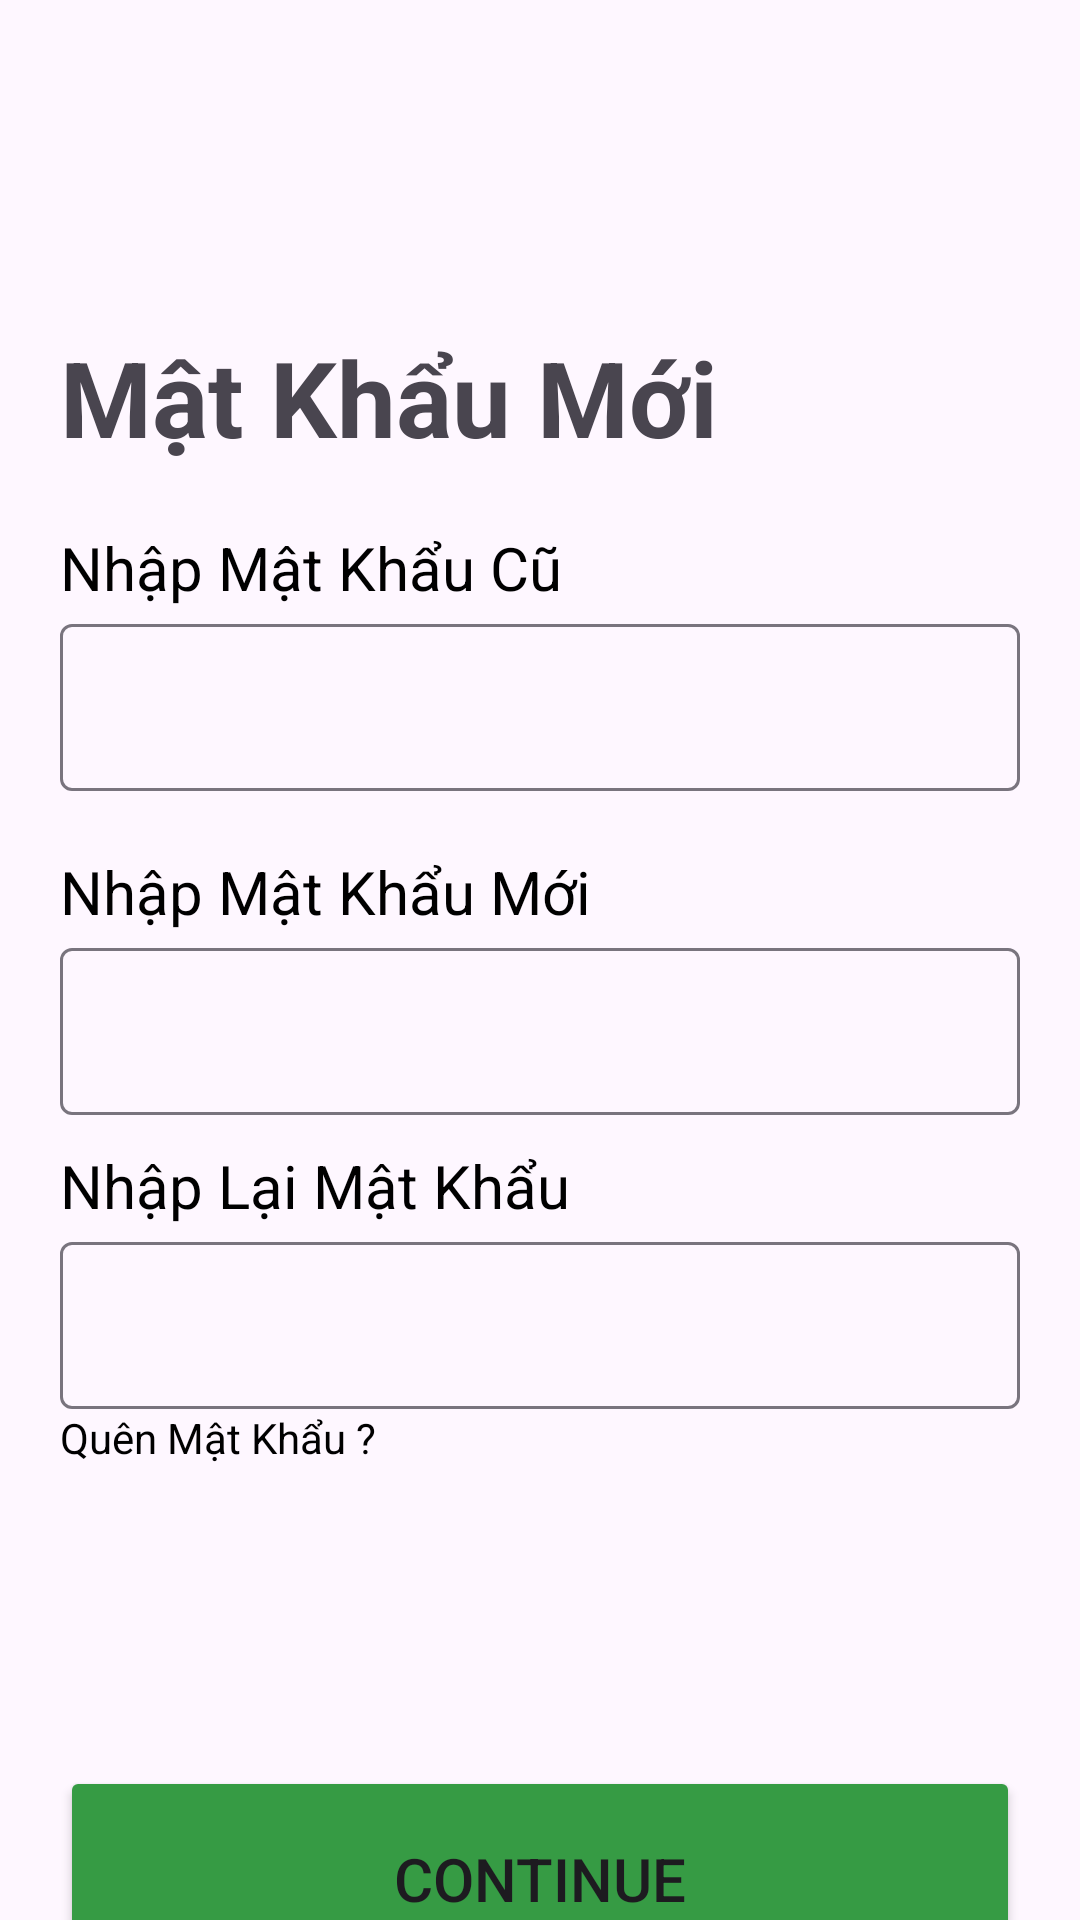

Android layout source for this screen:
<!-- AndroidManifest.xml: application theme Theme.Duan1nhom4 -->
<!-- res/layout/activity_resetpassword.xml -->
<?xml version="1.0" encoding="utf-8"?>
<LinearLayout xmlns:android="http://schemas.android.com/apk/res/android"
    xmlns:app="http://schemas.android.com/apk/res-auto"
    xmlns:tools="http://schemas.android.com/tools"
    android:layout_width="match_parent"
    android:layout_height="match_parent"
    tools:context=".Login.LoginApp"
    android:orientation="vertical">
    <TextView
        android:id="@+id/btnbacknewpass"
        android:layout_width="wrap_content"
        android:layout_height="wrap_content"
        android:drawableStart="@drawable/button_back"
        android:layout_margin="20dp"
        />
    <TextView
        android:layout_marginLeft="20dp"
        android:layout_width="wrap_content"
        android:layout_height="wrap_content"
        android:text="Mật Khẩu Mới"
        android:textSize="35dp"
        android:layout_marginTop="50dp"
        android:textStyle="bold"/>
    <TextView
        android:layout_width="match_parent"
        android:layout_height="wrap_content"
        android:text="Nhập Mật Khẩu Cũ "
        android:textColor="@color/black"
        android:textSize="20dp"
        android:layout_marginTop="20dp"
        android:layout_marginLeft="20dp"/>
    <com.google.android.material.textfield.TextInputLayout
        android:layout_width="match_parent"
        android:layout_height="wrap_content"
        android:layout_marginLeft="20dp"
        android:layout_marginRight="20dp">
        <com.google.android.material.textfield.TextInputEditText
            android:id="@+id/edtOldPassword"
            android:layout_width="match_parent"
            android:layout_height="wrap_content"
            android:background="@drawable/rounded_edittext_bg"
            />
    </com.google.android.material.textfield.TextInputLayout>
    <TextView
        android:layout_width="match_parent"
        android:layout_height="wrap_content"
        android:text="Nhập Mật Khẩu Mới "
        android:textColor="@color/black"
        android:textSize="20dp"
        android:layout_marginTop="20dp"
        android:layout_marginLeft="20dp"/>
    <com.google.android.material.textfield.TextInputLayout
        android:layout_width="match_parent"
        android:layout_height="wrap_content"
        android:layout_marginLeft="20dp"
        android:layout_marginRight="20dp">
        <com.google.android.material.textfield.TextInputEditText
            android:id="@+id/edtNewPassword"
            android:layout_width="match_parent"
            android:layout_height="wrap_content"
            android:background="@drawable/rounded_edittext_bg"
            />
    </com.google.android.material.textfield.TextInputLayout>
    <TextView
        android:layout_width="match_parent"
        android:layout_height="wrap_content"
        android:text="Nhập Lại Mật Khẩu"
        android:textColor="@color/black"
        android:textSize="20dp"
        android:layout_marginTop="10dp"
        android:layout_marginLeft="20dp"/>
    <com.google.android.material.textfield.TextInputLayout
        android:layout_width="match_parent"
        android:layout_height="wrap_content"
        android:layout_marginLeft="20dp"
        android:layout_marginRight="20dp">
        <com.google.android.material.textfield.TextInputEditText
            android:id="@+id/edtConfirmPassword"
            android:layout_width="match_parent"
            android:layout_height="wrap_content"
            android:background="@drawable/rounded_edittext_bg"
            />
    </com.google.android.material.textfield.TextInputLayout>
    <TextView
        android:id="@+id/tvquenmkreset"
        android:layout_width="wrap_content"
        android:layout_height="wrap_content"
        android:text="Quên Mật Khẩu ?"
        android:layout_marginLeft="20dp"
        android:textColor="@color/black"/>
    <Button
        android:id="@+id/btnChangePassword"
        android:layout_width="match_parent"
        android:layout_height="75dp"
        android:backgroundTint="#369B44"
        android:text="Continue"
        android:textSize="20dp"
        android:layout_marginTop="100dp"
        android:layout_marginLeft="20dp"
        android:layout_marginRight="20dp"
        app:cornerRadius="15dp" />





</LinearLayout>
<!-- resources referenced by this layout -->
<resources>
  <style name="Theme.Duan1nhom4" parent="Base.Theme.Duan1nhom4" />
  <style name="Base.Theme.Duan1nhom4" parent="Theme.Material3.DayNight.NoActionBar">
          
          
      </style>
  <!-- not gathered from this repository: default colours our renderer supplied (Android Studio template values) -->
  <color name="black">#FF000000</color>
</resources>
